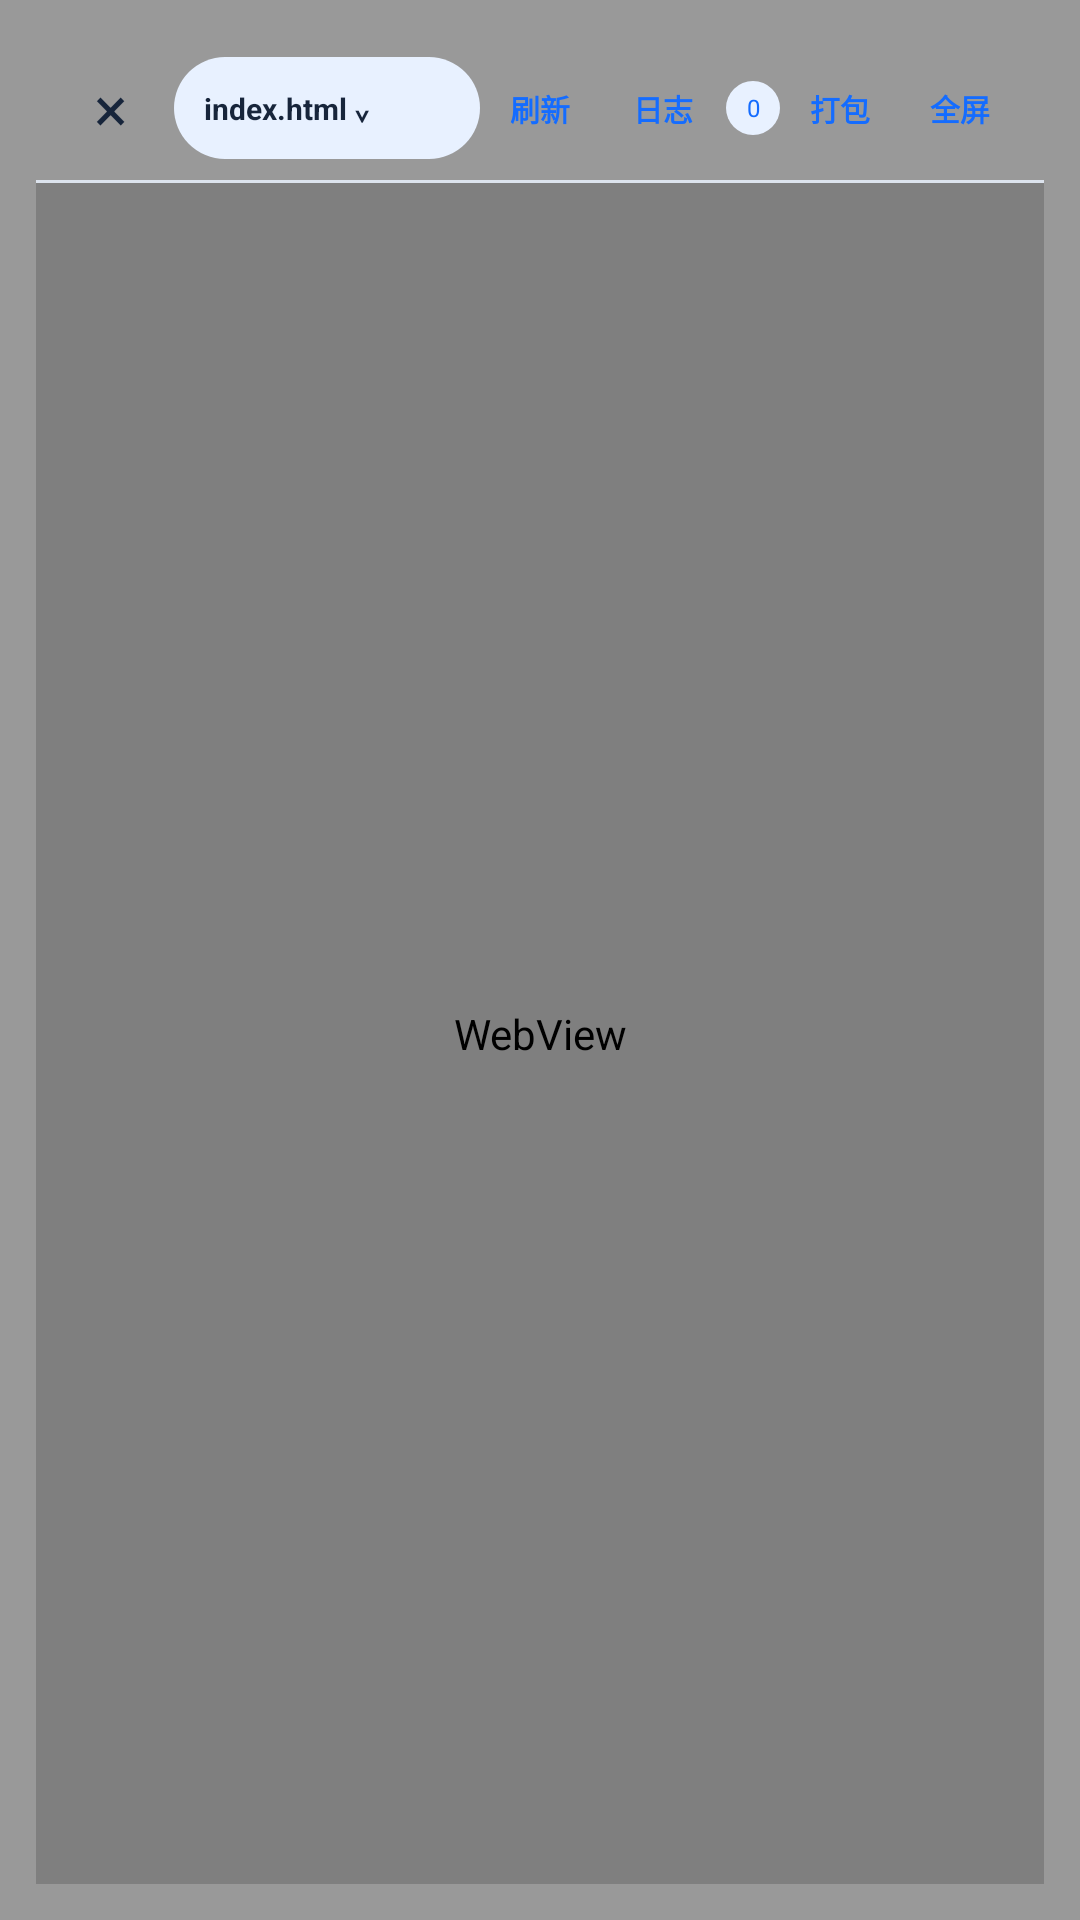

This screen was rendered from an Android layout file. Write that file and the resources it references.
<!-- AndroidManifest.xml: activity theme Theme.Ycode.Preview -->
<!-- res/layout/activity_web_preview.xml -->
<?xml version="1.0" encoding="utf-8"?>
<FrameLayout xmlns:android="http://schemas.android.com/apk/res/android"
    android:layout_width="match_parent"
    android:layout_height="match_parent"
    android:background="#66000000">
    <LinearLayout
        android:id="@+id/previewWindow"
        android:layout_width="match_parent"
        android:layout_height="match_parent"
        android:layout_margin="12dp"
        android:background="@drawable/bg_preview_window"
        android:clipToOutline="true"
        android:orientation="vertical"
        android:outlineProvider="background">
        <LinearLayout android:layout_width="match_parent" android:layout_height="48dp" android:gravity="center_vertical" android:orientation="horizontal" android:paddingHorizontal="8dp">
            <TextView android:id="@+id/close" android:layout_width="34dp" android:layout_height="34dp" android:gravity="center" android:text="×" android:textColor="@color/text" android:textSize="21sp" />
            <TextView android:id="@+id/entry" android:layout_width="0dp" android:layout_height="34dp" android:layout_marginStart="4dp" android:layout_weight="1" android:background="@drawable/bg_blue_pill" android:ellipsize="middle" android:gravity="center_vertical" android:maxLines="1" android:paddingHorizontal="10dp" android:text="index.html ⌄" android:textColor="@color/text" android:textSize="10sp" android:textStyle="bold" />
            <TextView android:id="@+id/refresh" android:layout_width="40dp" android:layout_height="34dp" android:gravity="center" android:text="刷新" android:textColor="@color/blue" android:textSize="10sp" android:textStyle="bold" />
            <TextView android:id="@+id/logsButton" android:layout_width="42dp" android:layout_height="34dp" android:gravity="center" android:text="日志" android:textColor="@color/blue" android:textSize="10sp" android:textStyle="bold" />
            <TextView android:id="@+id/logCount" android:layout_width="18dp" android:layout_height="18dp" android:background="@drawable/bg_blue_pill" android:gravity="center" android:text="0" android:textColor="@color/blue" android:textSize="8sp" />
            <TextView android:id="@+id/pack" android:layout_width="40dp" android:layout_height="34dp" android:gravity="center" android:text="打包" android:textColor="@color/blue" android:textSize="10sp" android:textStyle="bold" />
            <TextView android:id="@+id/maximize" android:layout_width="40dp" android:layout_height="34dp" android:gravity="center" android:text="全屏" android:textColor="@color/blue" android:textSize="10sp" android:textStyle="bold" />
        </LinearLayout>
        <View android:layout_width="match_parent" android:layout_height="1dp" android:background="@color/line" />
        <WebView android:id="@+id/webView" android:layout_width="match_parent" android:layout_height="0dp" android:layout_weight="1" />
        <LinearLayout android:id="@+id/logPanel" android:layout_width="match_parent" android:layout_height="150dp" android:background="#F2F5F9" android:orientation="vertical" android:padding="8dp" android:visibility="gone">
            <TextView android:layout_width="match_parent" android:layout_height="wrap_content" android:text="CONSOLE" android:textColor="@color/muted" android:textSize="9sp" android:textStyle="bold" />
            <ScrollView android:layout_width="match_parent" android:layout_height="0dp" android:layout_marginTop="4dp" android:layout_weight="1">
                <TextView android:id="@+id/logs" android:layout_width="match_parent" android:layout_height="wrap_content" android:textColor="@color/text" android:textIsSelectable="true" android:textSize="10sp" android:typeface="monospace" />
            </ScrollView>
        </LinearLayout>
    </LinearLayout>
</FrameLayout>
<!-- resources referenced by this layout -->
<resources>
  <color name="blue">#146CFF</color>
  <color name="line">#DCE3ED</color>
  <color name="muted">#7D899B</color>
  <color name="text">#17253B</color>
  <!-- drawable bg_blue_pill (drawable) -->
  <?xml version="1.0" encoding="utf-8"?>
  <shape xmlns:android="http://schemas.android.com/apk/res/android">
      <solid android:color="@color/blue_soft" />
      <corners android:radius="28dp" />
  </shape>
  <style name="Theme.Ycode.Preview" parent="Theme.Material3.Light.NoActionBar">
          <item name="android:windowIsTranslucent">true</item>
          <item name="android:windowBackground">@android:color/transparent</item>
          <item name="android:backgroundDimEnabled">false</item>
          <item name="android:colorAccent">@color/blue</item>
          <item name="android:statusBarColor">#66000000</item>
          <item name="android:navigationBarColor">#66000000</item>
      </style>
  <color name="blue_soft">#E8F1FF</color>
</resources>
